Labelled photos from "dataset", an image-classification folder in rohitshinde2788/Tomato-Sorting-Ai. The possible labels are: damaged, no tomato, old, ripe, unripe.

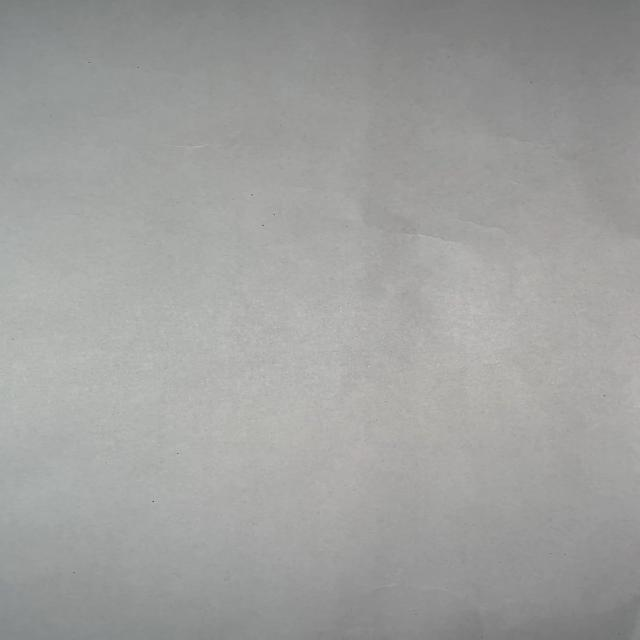
Label: no tomato

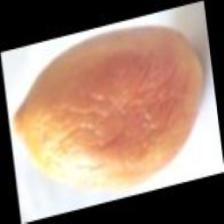
Label: old

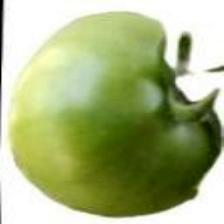
Label: unripe

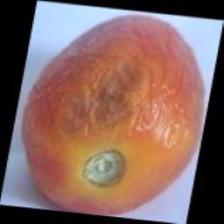
Label: damaged

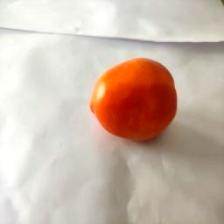
Label: ripe

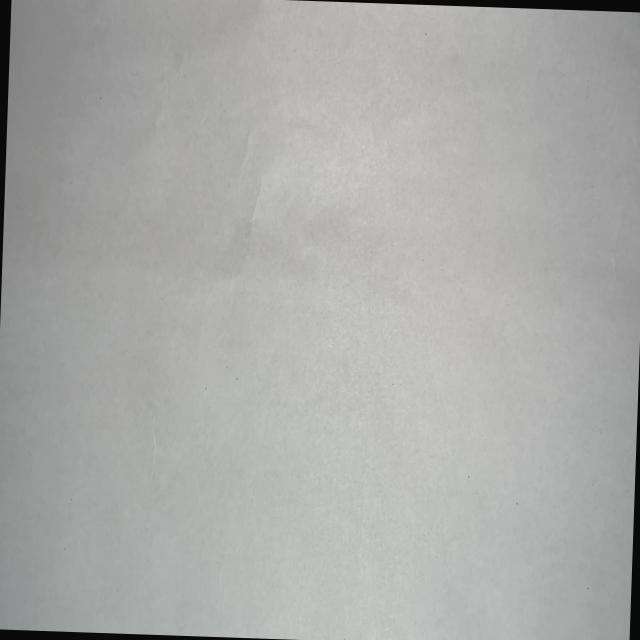
Label: no tomato
